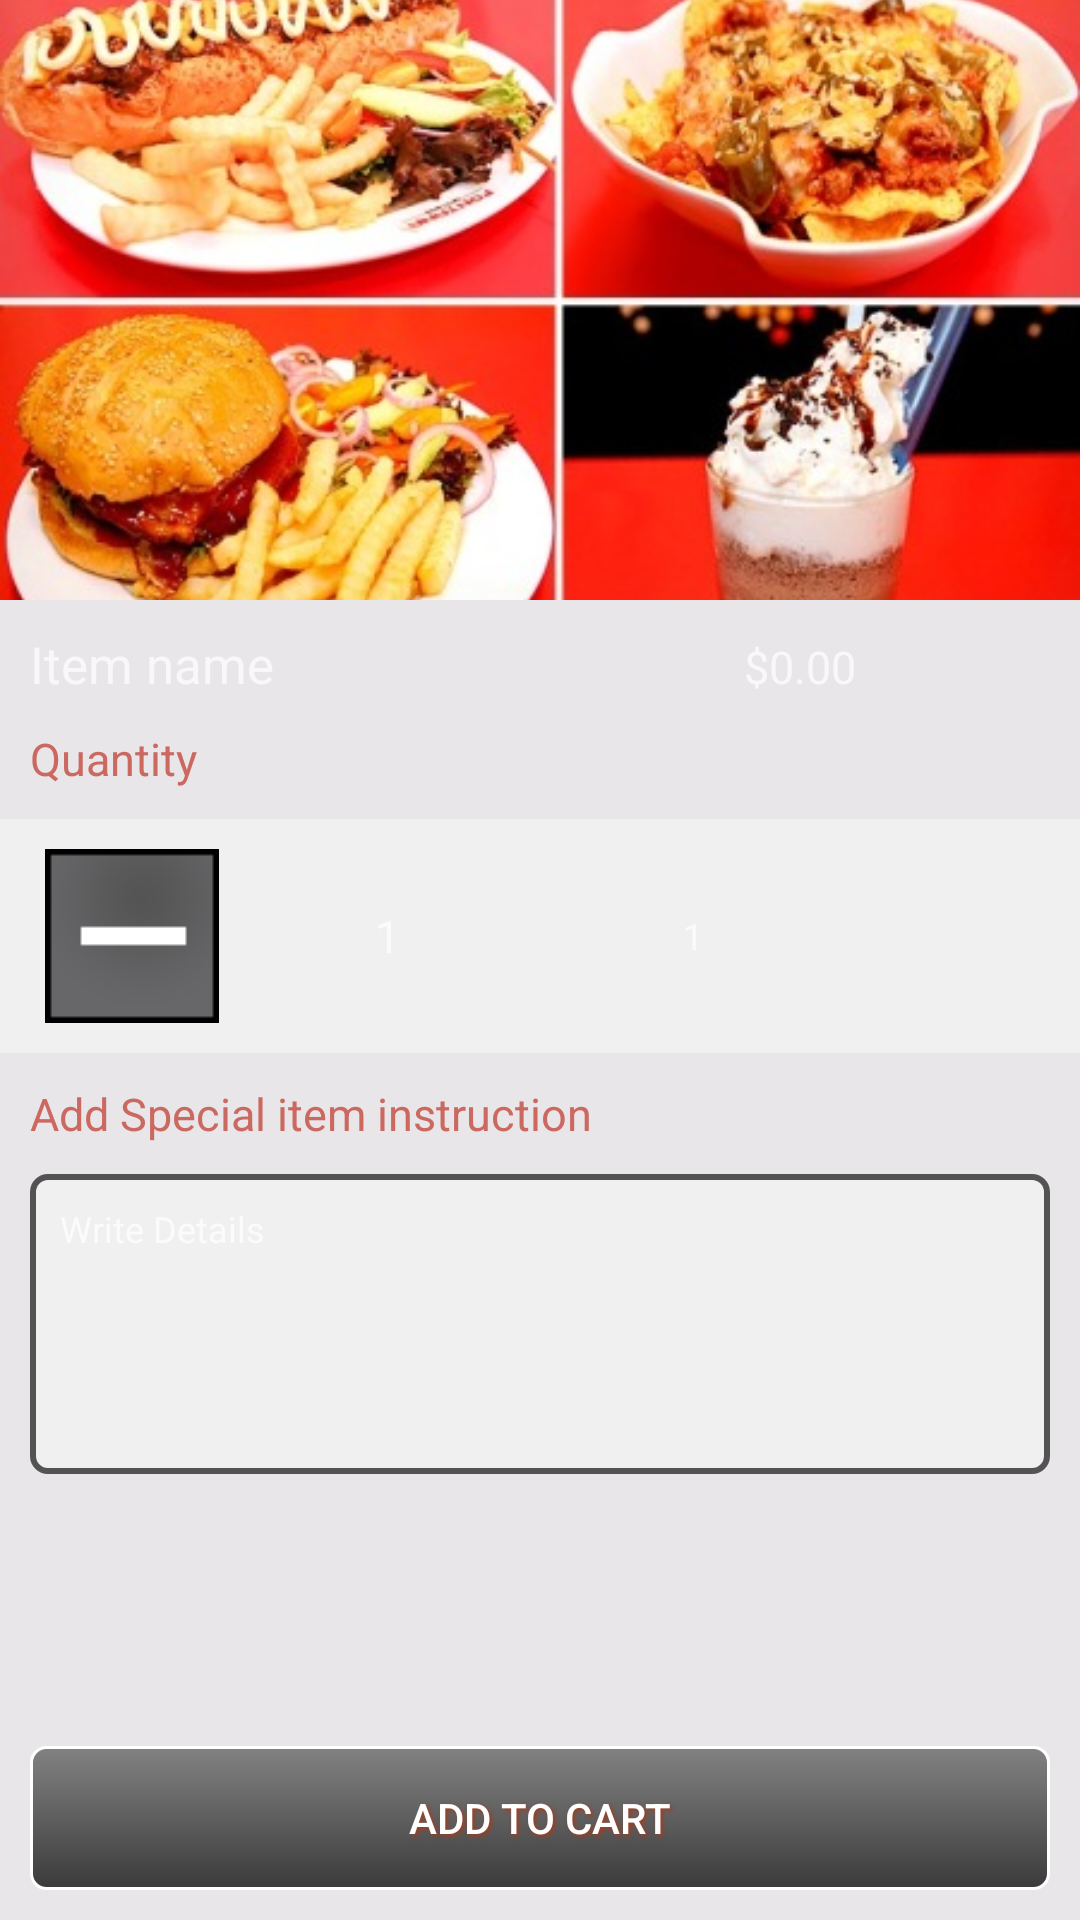

Produce the Android XML layout that renders to this screen, including the resource entries it uses.
<!-- AndroidManifest.xml: application theme Theme.AppCompat -->
<!-- res/layout/inner_layout_itemdtl.xml -->
<?xml version="1.0" encoding="utf-8"?>
<RelativeLayout xmlns:android="http://schemas.android.com/apk/res/android"
    android:layout_width="match_parent"
    android:layout_height="match_parent"
    android:background="@color/itemDtls_mainLaout_bg">

    <Button
        android:id="@+id/itemDtls_addToCard"
        android:layout_width="wrap_content"
        android:layout_height="wrap_content"
        android:layout_margin="10dp"
        android:layout_alignParentBottom="true"
        android:layout_alignParentLeft="true"
        android:layout_alignParentRight="true"
        android:background="@drawable/btn_default"
        android:shadowColor="@color/btn_b_textshadow_default"
        android:shadowDx="1.5"
        android:shadowDy="1.5"
        android:shadowRadius="3"
        android:text="@string/itmDtl_btnTxt"
        android:textColor="@color/btn_txt_color_default" />

    <LinearLayout
        android:layout_width="wrap_content"
        android:layout_height="wrap_content"
        android:layout_above="@+id/itemDtls_addToCard"
        android:layout_alignParentLeft="true"
        android:layout_alignParentRight="true"
        android:layout_alignParentTop="true"
        android:orientation="vertical" >

        <ImageView
            android:id="@+id/itemDtls_imageView"
            android:layout_width="match_parent"
            android:layout_height="0dp"
            android:layout_weight="0.35"
            android:scaleType="centerCrop"
            android:src="@drawable/img_demo" />

        <LinearLayout
            android:layout_width="match_parent"
            android:layout_height="0dp"
            android:layout_weight="0.65"
            android:background="@color/itemDtls_mainLaout_bg"
            android:orientation="vertical" >

            <ScrollView
                android:id="@+id/itemDtls_scrollView1"
                android:layout_width="match_parent"
                android:layout_height="match_parent" >

                <LinearLayout
                    android:layout_width="match_parent"
                    android:layout_height="match_parent"
                    android:orientation="vertical" >

                    <LinearLayout
                        android:layout_width="match_parent"
                        android:layout_height="wrap_content"
                        android:orientation="horizontal"
                        android:padding="10dp" >

                        <TextView
                            android:id="@+id/itemDtls_txtVw_itemName"
                            android:layout_width="0dp"
                            android:layout_height="wrap_content"
                            android:layout_weight="0.7"
                            android:text="@string/itmDtl_tutl_itmName"
                            android:textSize="17sp" />

                        <TextView
                            android:id="@+id/itemDtls_txtVw_itemPrice"
                            android:layout_width="0dp"
                            android:layout_height="wrap_content"
                            android:layout_weight="0.3"
                            android:text="@string/itmDtl_tutl_itmPrice"
                            android:textSize="@dimen/ItemDetaile_titleTxtSize" />
                    </LinearLayout>

                    <TextView
                        android:layout_width="match_parent"
                        android:layout_height="wrap_content"
                        android:paddingLeft="10dp"
                        android:paddingRight="10dp"
                        android:paddingBottom="10dp"
                        android:text="@string/itmDtl_tutl_itmQuantity"
                        android:textColor="@color/itemDtls_titleTxt_color"
                        android:textSize="@dimen/ItemDetaile_titleTxtSize" />

                    <LinearLayout
                        android:layout_width="match_parent"
                        android:layout_height="wrap_content"
                        android:background="@color/itemDtls_couner_bg"
                        android:gravity="center_vertical"
                        android:orientation="horizontal"
                        android:padding="10dp" >

                        <ImageButton
                            android:id="@+id/itemDtls_btn_dec"
                            android:layout_width="0dp"
                            android:layout_height="wrap_content"
                            android:layout_weight="0.2"
                            android:background="#00f0f0f0"
                            android:src="@drawable/ic_dec" />

                        <LinearLayout
                            android:layout_width="0dp"
                            android:layout_height="wrap_content"
                            android:layout_weight="0.6"
                            android:gravity="center"
                            android:orientation="horizontal" >

                            <TextView
                                android:id="@+id/itemDtls_txtVw_countView"
                                android:layout_width="0dp"
                                android:layout_height="wrap_content"
                                android:layout_weight="0.5"
                                android:gravity="center"
                                android:text="1"
                                android:textSize="@dimen/ItemDetaile_titleTxtSize" />

                            <TextView
                                android:id="@+id/itemDtls_txtVw_totalPrice"
                                android:layout_width="0dp"
                                android:layout_height="wrap_content"
                                android:layout_weight="0.5"
                                android:gravity="center"
                                android:text="1"
                                android:textSize="@dimen/ItemDetaile_titleTxtSizePrice" />
                        </LinearLayout>

                        <ImageButton
                            android:id="@+id/itemDtls_btn_inc"
                            android:layout_width="0dp"
                            android:layout_height="wrap_content"
                            android:layout_weight="0.2"
                            android:background="#00f0f0f0"
                            android:src="@drawable/ic_inc" />
                    </LinearLayout>

                    <TextView
                        android:layout_width="match_parent"
                        android:layout_height="wrap_content"
                        android:padding="10dp"
                        android:text="@string/itmDtl_tutl_instruction"
                        android:textColor="@color/itemDtls_titleTxt_color"
                        android:textSize="@dimen/ItemDetaile_titleTxtSize" />

                    <EditText
                        android:id="@+id/itemDtls_edtTxt_userCommants"
                        android:layout_width="match_parent"
                        android:layout_height="100dp"
                        android:layout_marginLeft="10dp"
                        android:layout_marginRight="10dp"
                        android:background="@drawable/itemdetails_edittxt_bg"
                        android:gravity="top"
                        android:hint="@string/itmDtl_tutl_WriteDetails"
                        android:inputType="textMultiLine"
                        android:padding="10dp"
                        android:textSize="12sp" />
                </LinearLayout>
            </ScrollView>
        </LinearLayout>
    </LinearLayout>

</RelativeLayout>
<!-- resources referenced by this layout -->
<resources>
  <color name="btn_b_textshadow_default">#a23b1c</color>
  <color name="btn_txt_color_default">#ffffff</color>
  <color name="itemDtls_couner_bg">#f0f0f0</color>
  <color name="itemDtls_mainLaout_bg">#e8e6e9</color>
  <color name="itemDtls_titleTxt_color">#ffcb6961</color>
  <dimen name="ItemDetaile_titleTxtSize">15sp</dimen>
  <dimen name="ItemDetaile_titleTxtSizePrice">12sp</dimen>
  <!-- drawable btn_default (drawable) -->
  <?xml version="1.0" encoding="utf-8"?>
  <selector xmlns:android="http://schemas.android.com/apk/res/android">
      <item android:drawable="@drawable/btn_default_b" android:state_pressed="true" />
      <item android:drawable="@drawable/btn_default_a" android:state_focused="true" />
      <item android:drawable="@drawable/btn_default_a" />
  </selector>
  <!-- drawable ic_dec: png bitmap (drawable, 18738 bytes) -->
  <!-- drawable ic_inc: png bitmap (mipmap-xxhdpi, 18731 bytes) -->
  <!-- drawable img_demo: jpg bitmap (drawable, 62075 bytes) -->
  <!-- drawable itemdetails_edittxt_bg (drawable) -->
  <?xml version="1.0" encoding="utf-8"?>
  <shape xmlns:android="http://schemas.android.com/apk/res/android"
      android:shape="rectangle">
  
      <gradient
          android:angle="90"
          android:centerColor="@color/itemDtls_couner_bg"
          android:startColor="@color/itemDtls_couner_bg"
          android:endColor="@color/itemDtls_couner_bg"
          android:type="linear" />
  
      <corners android:radius="5dp" />
      <stroke
          android:width="2dip"
          android:color="#535353" />
  
  </shape>
  <string name="itmDtl_btnTxt">ADD TO CART</string>
  <string name="itmDtl_tutl_WriteDetails">Write Details</string>
  <string name="itmDtl_tutl_instruction">Add Special item instruction</string>
  <string name="itmDtl_tutl_itmName">Item name</string>
  <string name="itmDtl_tutl_itmPrice">$0.00</string>
  <string name="itmDtl_tutl_itmQuantity">Quantity</string>
  <!-- drawable btn_default_b (drawable) -->
  <?xml version="1.0" encoding="utf-8"?>
  <shape xmlns:android="http://schemas.android.com/apk/res/android"
      android:shape="rectangle">
  
      <gradient
          android:angle="90"
          android:centerColor="@color/btn_b_centerColor_default"
          android:startColor="@color/btn_b_startColor_default"
          android:endColor="@color/btn_b_endColor_default"
          android:type="linear" />
  
      <corners android:radius="5dp" />
      <stroke
          android:width="1dp"
          android:color="@color/fresh_white" />
  
  </shape>
  <!-- drawable btn_default_a (drawable) -->
  <?xml version="1.0" encoding="utf-8"?>
  <shape xmlns:android="http://schemas.android.com/apk/res/android"
      android:shape="rectangle">
  
      <gradient
          android:angle="90"
          android:centerColor="@color/btn_a_centerColor_default"
          android:startColor="@color/btn_a_startColor_default"
          android:endColor="@color/btn_a_endColor_default"
          android:type="linear" />
  
      <corners android:radius="5dp" />
      <stroke
          android:width="1dp"
          android:color="@color/fresh_white" />
  
  </shape>
  <color name="btn_b_centerColor_default">#303030</color>
  <color name="btn_b_startColor_default">#202020</color>
  <color name="btn_b_endColor_default">#3a3a3a</color>
  <color name="fresh_white">#ffffff</color>
  <color name="btn_a_centerColor_default">#dd4a4a4a</color>
  <color name="btn_a_startColor_default">#3a3a3a</color>
  <color name="btn_a_endColor_default">#aa4f4f4f</color>
</resources>
